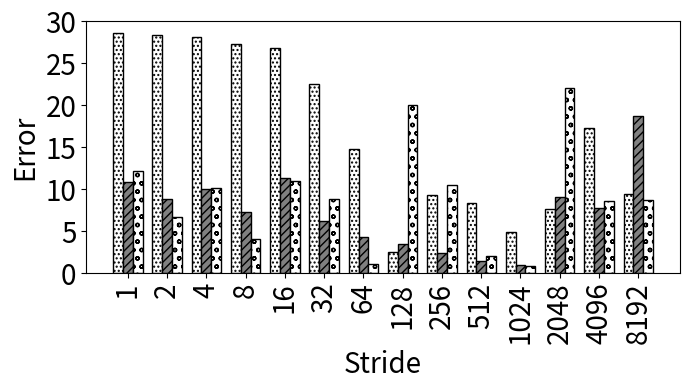

This chart was generated by the following Python code:
import random
import matplotlib
import matplotlib.pyplot as plt
from matplotlib import style

import numpy as np
import matplotlib.patches as mpatches

#plt.rcdefaults()
fig, ax = plt.subplots()

fig.set_size_inches(7, 4)


#stride = ['stride-1', 'stride-2', 'stride-4', 'stride-8', 'stride-16', 'stride-32', 'stride-64', 'stride-128', 'stride-256', 'stride-512', 'stride-1024', 'stride-2048', 'stride-4096', 'stride-8192']
stride = ['1', '2', '4', '8', '16', '32', '64', '128', '256', '512', '1024', '2048', '4096', '8192']

bwell=[28.5977589978248, 28.3803336597917, 28.1505688175768, 27.3483906215491, 26.8017314611233, 22.5089734608732, 14.8042203333489, 2.45857102052802, 9.31158838607853, 8.31352489885165, 4.84893245391249, 7.6756351060072, 17.295417990059, 9.3929992610696]
slake=[10.8536087885505, 8.80873568540327, 10.0503717917966, 7.25746218824905, 11.3080991078777, 6.16742733605573, 4.26040915165902, 3.49479832596225, 2.40137664094058, 1.36846506488168, 0.906857690209648, 9.05192758395697, 7.78622912717638, 18.7764460695686]
#clake=[12.1948478278176, 6.63364236352826, 10.1022963948863, 4.06164614865072, 11.0211356835143, 8.79826760485281, 1.05096347145657, 20.0509688828063, 10.5422143490572, 2.0059700391996, 0.855593632179388, 22.0693990265854, 8.63763057533695, 52.6333343228941]

clake=[12.1948478278176, 6.63364236352826, 10.1022963948863, 4.06164614865072, 11.0211356835143, 8.79826760485281, 1.05096347145657, 20.0509688828063, 10.5422143490572, 2.0059700391996, 0.855593632179388, 22.0693990265854, 8.63763057533695, 8.71415116727873]

def average(lst):
    return sum(lst) / len(lst)

print("accurcy")
print("Broadwell shows {:.1f}".format((100-average(bwell)))+"\% accuracy, Sky Lake shows {:.1f}".format((100-average(slake)))+"\% accuracy, and Cascade Lake shows {:.1f}".format((100-average(clake)))+"\% accuracy")




barwidth=.25
# Set position of bar on X axis
r1 = np.arange(len(bwell))
r2 = [x + barwidth for x in r1]
r3 = [x + barwidth for x in r2]


x_pos = np.arange(len(stride))  # the label locations
#ax.barh(x_pos, read, hatch='....', color='white', edgecolor='black')
#rects1 = plt.bar(x, traffic, .8, hatch='....', color='white', edgecolor='black')
plt.bar(r1, bwell, width=barwidth, hatch='....', color='white', edgecolor='black', label='Broadwell')
plt.bar(r2, slake, width=barwidth, hatch='////', color='grey', edgecolor='black', label='Sky Lake')
plt.bar(r3, clake, width=barwidth, hatch='oo', color='white', edgecolor='black', label='Cascade Lake')

#plt.legend(handlelength=3, fontsize=12)

#plt.legend(loc="upper right", fontsize=12)


ax.set_ylabel('Error', fontsize=20)
ax.set_xlabel('Stride', fontsize=20)


#plt.title('', fontsize=18)
#ax.set_xticks(x_pos)

plt.yticks(fontsize=20)
#plt.yticks(np.arange(0, 100, 10), fontsize=14)
#ax.get_yaxis().get_major_formatter().set_scientific(False)

plt.xticks([r + barwidth for r in range(len(bwell))], stride, fontsize=20, rotation=90)

#plt.xticks(rotation=90, fontsize=14)
#ax.set_xticklabels(stride, fontsize=12)

#ax.invert_yaxis()
plt.tight_layout()

plt.show()
fig.savefig('5_non_init_nonp.png', dpi=100)

# Example data
